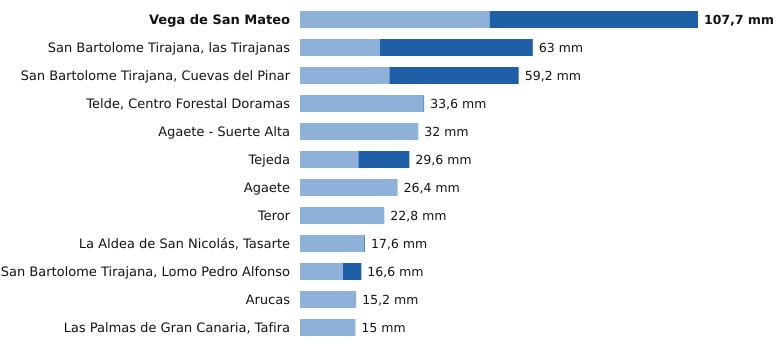

Source data for this figure (header and first rows):
estacion, provincia, indicativo, mm_6_dias_anteriores, mm_hoy, mm_7_dias, horas_de_hoy
Vega de San Mateo, Las Palmas, C611E, 51.3, 56.4, 107.7, 18
San Bartolome Tirajana, las Tirajanas, Las Palmas, C635B, 21.6, 41.4, 63.0, 17
San Bartolome Tirajana, Cuevas del Pinar, Las Palmas, C623I, 24.2, 35.0, 59.2, 18
Telde, Centro Forestal Doramas, Las Palmas, C648N, 33.4, 0.2, 33.6, 17
Agaete - Suerte Alta, Las Palmas, C668V, 32.0, 0.0, 32.0, 16
Tejeda, Las Palmas, C614H, 15.8, 13.8, 29.6, 18
Agaete, Las Palmas, C619X, 26.4, 0.0, 26.4, 17
Teror, Las Palmas, C656V, 22.8, 0.0, 22.8, 16
La Aldea de San Nicolás, Tasarte, Las Palmas, C628B, 17.4, 0.2, 17.6, 18
San Bartolome Tirajana, Lomo Pedro Alfon…, Las Palmas, C625O, 11.6, 5.0, 16.6, 18
Arucas, Las Palmas, C669B, 15.2, 0.0, 15.2, 16
Las Palmas de Gran Canaria, Tafira, Las Palmas, C658X, 15.0, 0.0, 15.0, 18
